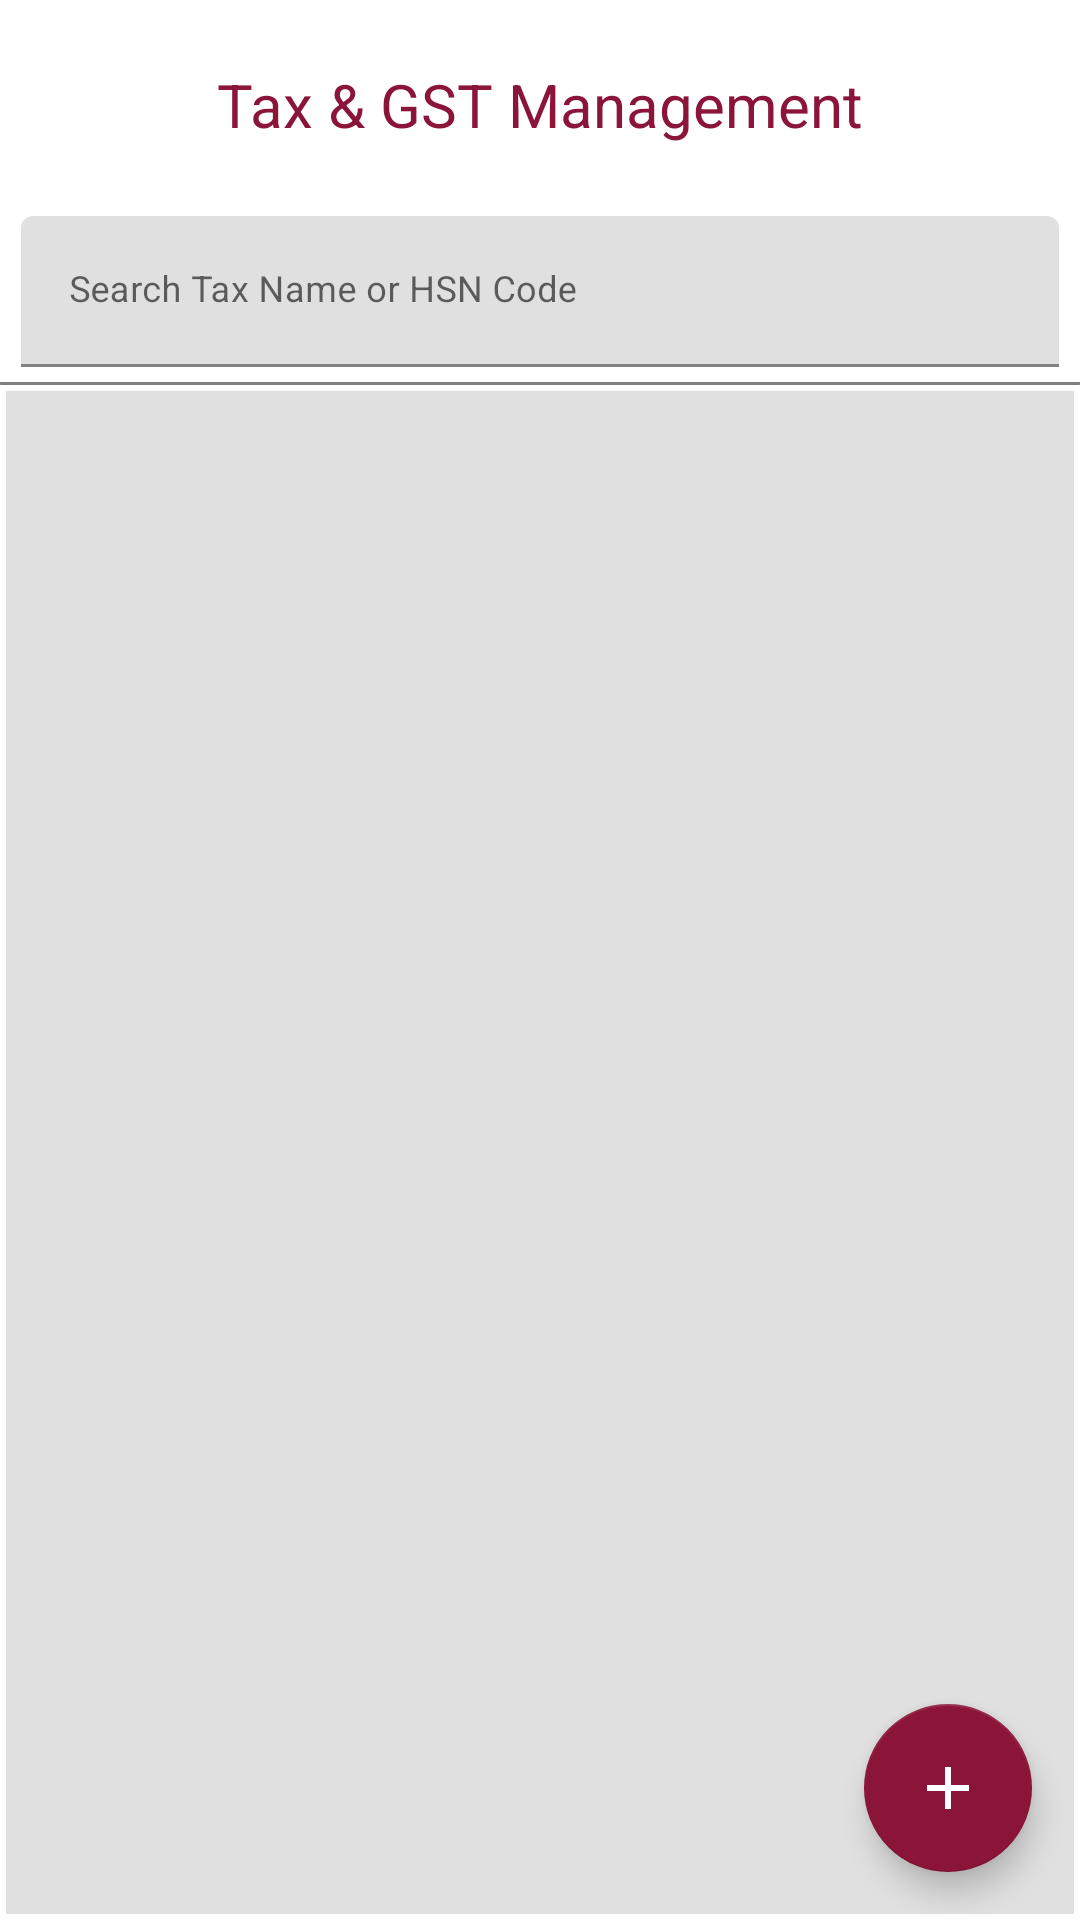

The Android layout XML behind this screen, and the referenced resources:
<!-- AndroidManifest.xml: application theme Theme.ShaAttarInvoice -->
<!-- res/layout/activity_tax_management.xml -->
<?xml version="1.0" encoding="utf-8"?>
<LinearLayout xmlns:android="http://schemas.android.com/apk/res/android"
    xmlns:app="http://schemas.android.com/apk/res-auto"
    xmlns:tools="http://schemas.android.com/tools"
    android:id="@+id/tax_main_layout"
    android:layout_width="match_parent"
    android:layout_height="match_parent"
    android:background="@color/white"
    android:orientation="vertical"
    tools:context=".activity.TaxManagementActivity">

    
    <LinearLayout
        android:layout_width="match_parent"
        android:layout_height="wrap_content"
        android:gravity="top"
        android:orientation="vertical">

        <LinearLayout
            android:layout_width="match_parent"
            android:layout_height="70dp"
            android:layout_marginStart="10dp">

            <TextView
                android:id="@+id/tax_back"
                android:layout_width="40dp"
                android:layout_height="40dp"
                android:layout_gravity="center_vertical"
                android:background="@drawable/ic_baseline_arrow_back_24" />

            <LinearLayout
                android:layout_width="0dp"
                android:layout_height="match_parent"
                android:layout_weight="1"
                android:gravity="center">

                <TextView
                    android:layout_width="wrap_content"
                    android:layout_height="wrap_content"
                    android:text="Tax &amp; GST Management"
                    android:textColor="@color/app_color"
                    android:textSize="20sp" />
            </LinearLayout>

            <View
                android:layout_width="40dp"
                android:layout_height="40dp"
                android:layout_margin="5dp" />

        </LinearLayout>
    </LinearLayout>

    
    <LinearLayout
        android:layout_width="match_parent"
        android:layout_height="wrap_content"
        android:layout_marginStart="5dp"
        android:layout_marginEnd="5dp"
        android:orientation="vertical">

        <com.google.android.material.textfield.TextInputLayout
            android:id="@+id/taxSearchField"
            android:layout_width="match_parent"
            android:layout_height="wrap_content"
            android:layout_margin="2dp"
            android:hint="Search Tax Name or HSN Code">

            <com.google.android.material.textfield.TextInputEditText
                android:id="@+id/tax_search_et"
                android:layout_width="match_parent"
                android:layout_height="wrap_content"
                android:inputType="textCapCharacters"
                android:singleLine="true"
                android:textSize="12sp" />

        </com.google.android.material.textfield.TextInputLayout>

    </LinearLayout>

    <View
        android:layout_width="match_parent"
        android:layout_height="1dp"
        android:layout_marginTop="3sp"
        android:alpha="0.5"
        android:background="@color/black" />

    
    <FrameLayout
        android:layout_width="match_parent"
        android:layout_height="match_parent">

        
        <FrameLayout
            android:id="@+id/tax_no_data_ll"
            android:layout_width="match_parent"
            android:layout_height="match_parent"
            android:gravity="center"
            android:orientation="vertical"
            android:visibility="gone">

            <TextView
                android:layout_width="wrap_content"
                android:layout_height="wrap_content"
                android:layout_gravity="center"
                android:text="No Tax Data found"
                android:textColor="@color/app_color"
                android:textSize="20sp" />

        </FrameLayout>

        
        <FrameLayout
            android:id="@+id/tax_data_ll"
            android:layout_width="match_parent"
            android:layout_height="match_parent">

            <LinearLayout
                android:layout_width="match_parent"
                android:layout_height="match_parent"
                android:layout_margin="2dp"
                android:background="#E0E0E0"
                android:orientation="vertical">

                <androidx.recyclerview.widget.RecyclerView
                    android:id="@+id/tax_recyclerView"
                    android:layout_width="match_parent"
                    android:layout_height="wrap_content"
                    android:layout_marginBottom="50sp"
                    android:nestedScrollingEnabled="false"
                    android:overScrollMode="always" />

            </LinearLayout>

        </FrameLayout>

        
        <ProgressBar
            android:id="@+id/tax_progress_bar"
            android:layout_width="wrap_content"
            android:layout_height="wrap_content"
            android:layout_gravity="center"
            android:indeterminateTint="@color/app_color"
            android:visibility="gone" />

        
        <com.google.android.material.floatingactionbutton.FloatingActionButton
            android:id="@+id/tax_add_fab"
            android:layout_width="wrap_content"
            android:layout_height="wrap_content"
            android:layout_gravity="bottom|end"
            android:layout_marginEnd="16dp"
            android:layout_marginBottom="16dp"
            android:src="@drawable/ic_baseline_add_24"
            app:backgroundTint="@color/app_color"
            app:tint="@color/white" />

    </FrameLayout>

</LinearLayout>
<!-- resources referenced by this layout -->
<resources>
  <color name="app_color">#8B1538</color>
  <color name="black">#FF000000</color>
  <color name="white">#FFFFFFFF</color>
  <!-- drawable ic_baseline_add_24 (drawable) -->
  <vector android:height="24dp" android:tint="#26232A"
      android:viewportHeight="24" android:viewportWidth="24"
      android:width="24dp" xmlns:android="http://schemas.android.com/apk/res/android">
      <path android:fillColor="@android:color/white" android:pathData="M19,13h-6v6h-2v-6H5v-2h6V5h2v6h6v2z"/>
  </vector>
  <style name="Theme.ShaAttarInvoice" parent="Base.Theme.ShaAttarInvoice">
          
          <item name="android:forceDarkAllowed" tools:targetApi="q">false</item>
      </style>
  <style name="Base.Theme.ShaAttarInvoice" parent="Theme.MaterialComponents.Light.NoActionBar">
          
          
      </style>
</resources>
